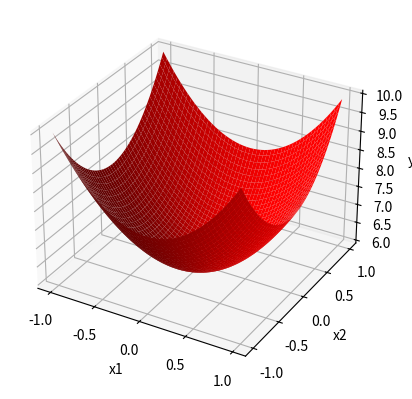
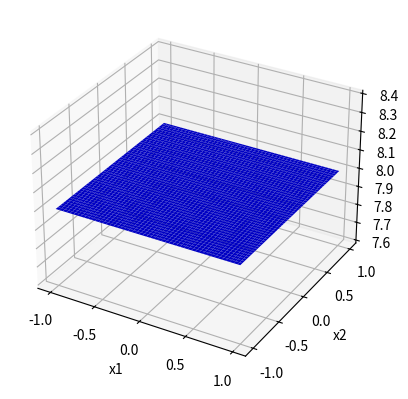
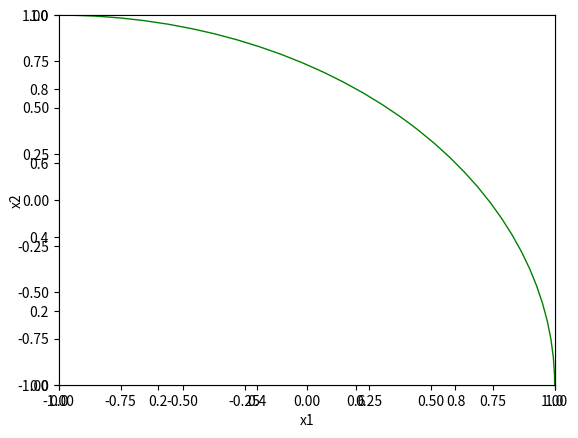

Generate these figures, in order, with matplotlib: (Note: this script raises an exception after producing the figures.)
#!/usr/bin/env python

import numpy as np
import matplotlib.pyplot as plt
from mpl_toolkits import mplot3d


def y1(x1, x2):
    return 6 + 2 * x1 ** 2 + 2 * x2 ** 2


def y2(x1, x2):
    return 8 + 0 * x1 ** 2 + 0 * x2 ** 2

# Draw y1(x)
fig = plt.figure(1)
ax = plt.axes(projection='3d')
x1 = x2 = np.arange(-1.0, 1.0, 0.01)
(x1,x2)=np.meshgrid(x1,x2)
y1 = y1(x1,x2)
ax.plot_surface(x1, x2, y1, color='red')
ax.set_xlabel('x1')
ax.set_ylabel('x2')
ax.set_zlabel('y1')
plt.show()


# Draw y2(x)
fig = plt.figure(2)
ax = plt.axes(projection='3d')
x1 = x2 = np.arange(-1.0, 1.0, 0.01)
(x1,x2)=np.meshgrid(x1,x2)
y2 = y2(x1,x2)
ax.plot_surface(x1, x2, y2, color='blue')
ax.set_xlabel('x1')
ax.set_ylabel('x2')
ax.set_zlabel('y2')
plt.show()

# Draw decision boundary
fig=plt.figure(3)
plt.axis([-1,1,-1,1])
ax=fig.add_subplot(1,1,1)
circ=plt.Circle((0,0), radius=1, color='g', fill=False)
ax.add_patch(circ)
ax.set_xlabel('x1')
ax.set_ylabel('x2')
plt.show()

# Draw decision boundary
fig = plt.figure(4)
ax = plt.axes(projection='3d')
x1 = x2 = np.arange(-1.0, 1.0, 0.01)
(x1,x2)=np.meshgrid(x1,x2)
y2 = y2(x1,x2)
y1 = y1(x1,x2)
y3 = np.maximum(y1,y2)
ax.plot_surface(x1, x2, y1, color='blue')
ax.plot_surface(x1, x2, y2, color='green')
ax.plot_surface(x1, x2, y3, color='red')
plt.show()
